Run: headless pygame with SDL's dummy video driver; simulated clock (each Clock.tick advances the game by its frame time, no real sleeping); random seed 0; keys injected as events and as key.get_pressed() state; no mouse input.
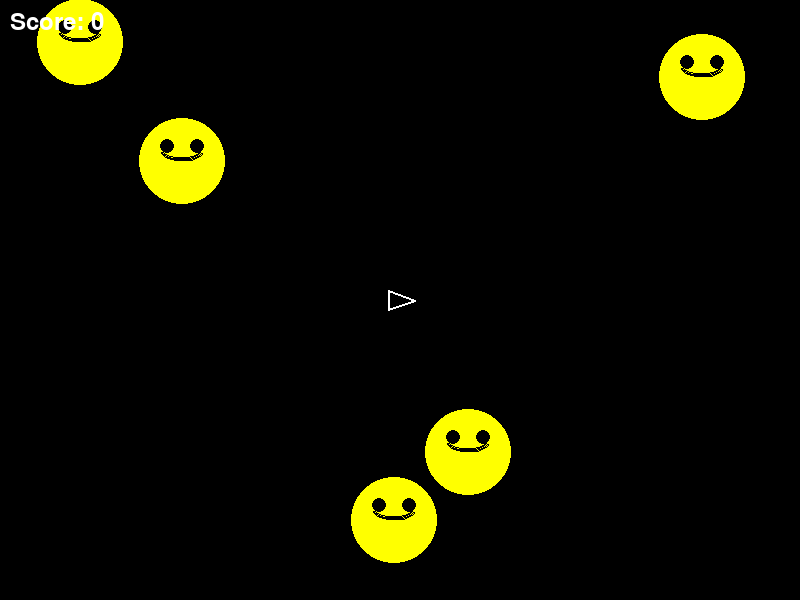
Frame 1 of 2 · flips 1–60 · no input
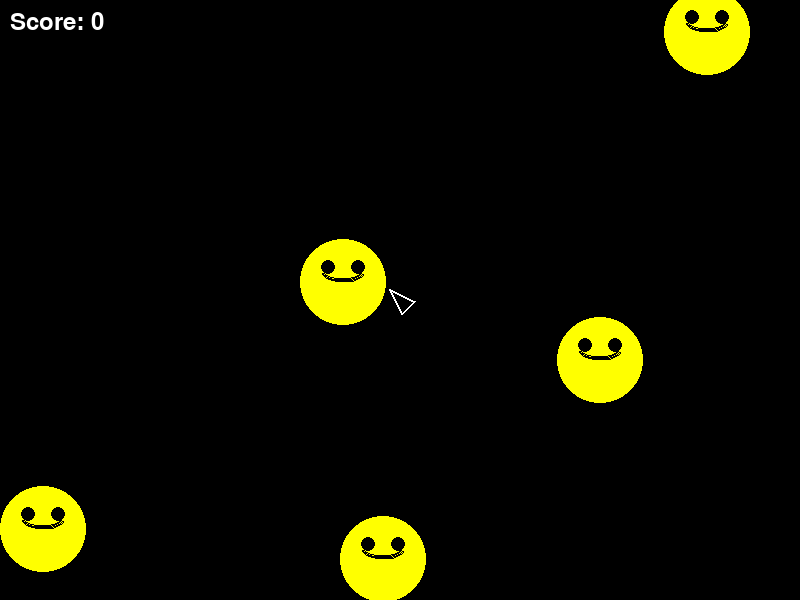
Frame 2 of 2 · flips 61–180 · tapped SPACE, RETURN · held RIGHT (→), D (game ended)

The pygame program that drew these frames:

import pygame
import random
import math


pygame.init()
WIDTH, HEIGHT = 800, 600
screen = pygame.display.set_mode((WIDTH, HEIGHT))
pygame.display.set_caption("oop")
clock = pygame.time.Clock()


class Shape:
    def __init__(self, x, y, vx=None, vy=None):
        self.__x = x
        self.__y = y
        if vx is not None and vy is not None:
            self.vx = vx
            self.vy = vy
        else:
            self.vx = random.uniform(-2, 2)
            self.vy = random.uniform(-2, 2)

    def get_x(self):
        return self.__x

    def get_y(self):
        return self.__y

    def set_x(self, x):
        self.__x = x

    def set_y(self, y):
        self.__y = y

    def update(self):
        self.__x += self.vx
        self.__y += self.vy
        self._wrap_screen()

    def _wrap_screen(self):
        if self.__x < 0:
            self.__x = WIDTH
        elif self.__x > WIDTH:
            self.__x = 0
        if self.__y < 0:
            self.__y = HEIGHT
        elif self.__y > HEIGHT:
            self.__y = 0

    def draw(self, screen):
        pass


class Ship(Shape):
    def __init__(self, x, y):
        super().__init__(x, y, vx=0, vy=0)
        self.angle = 0
        self.radius = 15

    def rotate(self, direction):
        self.angle += direction * 5

    def thrust(self):
        angle_rad = math.radians(self.angle)
        self.vx += math.cos(angle_rad) * 0.3
        self.vy += math.sin(angle_rad) * 0.3

    def update(self):
        super().update()
        # Apply friction
        self.vx *= 0.98
        self.vy *= 0.98

    def draw(self, screen):
        points = []
        for angle_offset in [0, 140, 220]:
            angle = math.radians(self.angle + angle_offset)
            px = self.get_x() + math.cos(angle) * self.radius
            py = self.get_y() + math.sin(angle) * self.radius
            points.append((px, py))
        pygame.draw.polygon(screen, (255, 255, 255), points, 2)

    def shoot(self):
        angle_rad = math.radians(self.angle)
        bullet_x = self.get_x() + math.cos(angle_rad) * self.radius
        bullet_y = self.get_y() + math.sin(angle_rad) * self.radius
        bullet_vx = math.cos(angle_rad) * 8 + self.vx
        bullet_vy = math.sin(angle_rad) * 8 + self.vy
        return Bullet(bullet_x, bullet_y, bullet_vx, bullet_vy)


class Bullet(Shape):
    def __init__(self, x, y, vx, vy):
        super().__init__(x, y, vx, vy)
        self.life = 60

    def update(self):
        super().update()
        self.life -= 1

    def is_alive(self):
        return self.life > 0

    def draw(self, screen):
        pygame.draw.circle(screen, (255, 255, 255), (int(self.get_x()), int(self.get_y())), 2)


class Asteroid(Shape):
    def __init__(self, x, y, size):
        vx = random.uniform(-2, 2)
        vy = random.uniform(-2, 2)
        super().__init__(x, y, vx, vy)
        self.size = size
        self.radius = size * 15
        self.flash_timer = 0
        self.pending_split = False 

    # def draw(self, screen):
    #     pygame.draw.circle(screen, (255, 255, 255), (int(self.get_x()), int(self.get_y())), self.radius, 2)
    def draw(self, screen):
        x = int(self.get_x())
        y = int(self.get_y())

        # face color (red while hit)
        face_color = (255, 255, 0) if self.flash_timer <= 0 else (255, 100, 100)
        pygame.draw.circle(screen, face_color, (x, y), self.radius)
        pygame.draw.circle(screen, (0, 0, 0), (x, y), self.radius, 2)

        # eyes
        eye_offset_x = self.radius // 3
        eye_offset_y = self.radius // 3
        eye_radius = max(2, self.radius // 6)
        pygame.draw.circle(screen, (0, 0, 0), (x - eye_offset_x, y - eye_offset_y), eye_radius)
        pygame.draw.circle(screen, (0, 0, 0), (x + eye_offset_x, y - eye_offset_y), eye_radius)

        # smile or frown depending on flash_timer
        mouth_rect = pygame.Rect(x - self.radius // 2, y, self.radius, self.radius // 2)
        if self.flash_timer <= 0:
            # normal happy smile 🙂
            # upside-down frown 🙁
            frown_rect = pygame.Rect(x - self.radius // 2, y - self.radius // 2, self.radius, self.radius // 2)
            pygame.draw.arc(screen, (0, 0, 0), frown_rect, math.radians(200), math.radians(340), 2)

            # pygame.draw.arc(screen, (0, 0, 0), mouth_rect, math.radians(20), math.radians(160), 2)
        else:
            # upside-down frown 🙁
            # frown_rect = pygame.Rect(x - self.radius // 2, y - self.radius // 2, self.radius, self.radius // 2)
            # pygame.draw.arc(screen, (0, 0, 0), frown_rect, math.radians(200), math.radians(340), 2)
            pygame.draw.arc(screen, (0, 0, 0), mouth_rect, math.radians(20), math.radians(160), 2)

        def update(self):
            super().update()
            if self.flash_timer > 0:
                self.flash_timer -= 1



    def split(self):
        if self.size > 1:
            return [
                Asteroid(self.get_x(), self.get_y(), self.size - 1),
                Asteroid(self.get_x(), self.get_y(), self.size - 1),
                Asteroid(self.get_x(), self.get_y(), self.size - 1),
                Asteroid(self.get_x(), self.get_y(), self.size - 1)
            ]
        return []

    def collides_with(self, other_x, other_y, other_radius):
        distance = math.sqrt((self.get_x() - other_x)**2 + (self.get_y() - other_y)**2)
        return distance < (self.radius + other_radius)


ship = Ship(WIDTH // 2, HEIGHT // 2)
bullets = []
asteroids = [
    Asteroid(100, 100, 3),
    Asteroid(100, 100, 3),
    Asteroid(700, 100, 3),
    Asteroid(400, 500, 3),
    Asteroid(400, 500, 3),
]

score = 0
running = True

while running:
    clock.tick(30)

    for event in pygame.event.get():
        if event.type == pygame.QUIT:
            running = False
        elif event.type == pygame.KEYDOWN:
            if event.key == pygame.K_SPACE:
                bullets.append(ship.shoot())

    keys = pygame.key.get_pressed()
    if keys[pygame.K_LEFT]:
        ship.rotate(-1)
    if keys[pygame.K_RIGHT]:
        ship.rotate(1)
    if keys[pygame.K_UP]:
        ship.thrust()

    ship.update()

    for bullet in bullets:
        bullet.update()

    for asteroid in asteroids:
        asteroid.update()

    bullets = [b for b in bullets if b.is_alive()]

    # new_asteroids = []
    # for asteroid in asteroids[:]:
    #     hit = False
    #     for bullet in bullets[:]:
    #         if asteroid.collides_with(bullet.get_x(), bullet.get_y(), 2):
    #             hit = True
    #             bullets.remove(bullet)
    #             score += (4 - asteroid.size) * 10
    #             new_asteroids.extend(asteroid.split())
    #             break

    #     if hit:
    #         asteroids.remove(asteroid)

    # asteroids.extend(new_asteroids)

        # Check for bullet–asteroid collisions
    for asteroid in asteroids:
        for bullet in bullets[:]:
            if asteroid.collides_with(bullet.get_x(), bullet.get_y(), 2):
                bullets.remove(bullet)
                asteroid.flash_timer = 15       # make it frown & flash red
                asteroid.pending_split = True   # delay splitting until frown ends
                score += (4 - asteroid.size) * 10
                break  # stop checking this asteroid for more bullets
    

    for asteroid in asteroids:
        if asteroid.collides_with(ship.get_x(), ship.get_y(), ship.radius):
            print(f"Game Over! Final Score: {score}")
            running = False

    screen.fill((0, 0, 0))

    ship.draw(screen)

    for bullet in bullets:
        bullet.draw(screen)

    for asteroid in asteroids:
        asteroid.draw(screen)

    font = pygame.font.Font(None, 36)
    score_text = font.render(f"Score: {score}", True, (255, 255, 255))
    screen.blit(score_text, (10, 10))

    if len(asteroids) == 0:
        win_text = font.render("You Win! Press ESC to exit", True, (255, 255, 255))
        screen.blit(win_text, (WIDTH // 2 - 150, HEIGHT // 2))

    pygame.display.flip()

pygame.quit()
